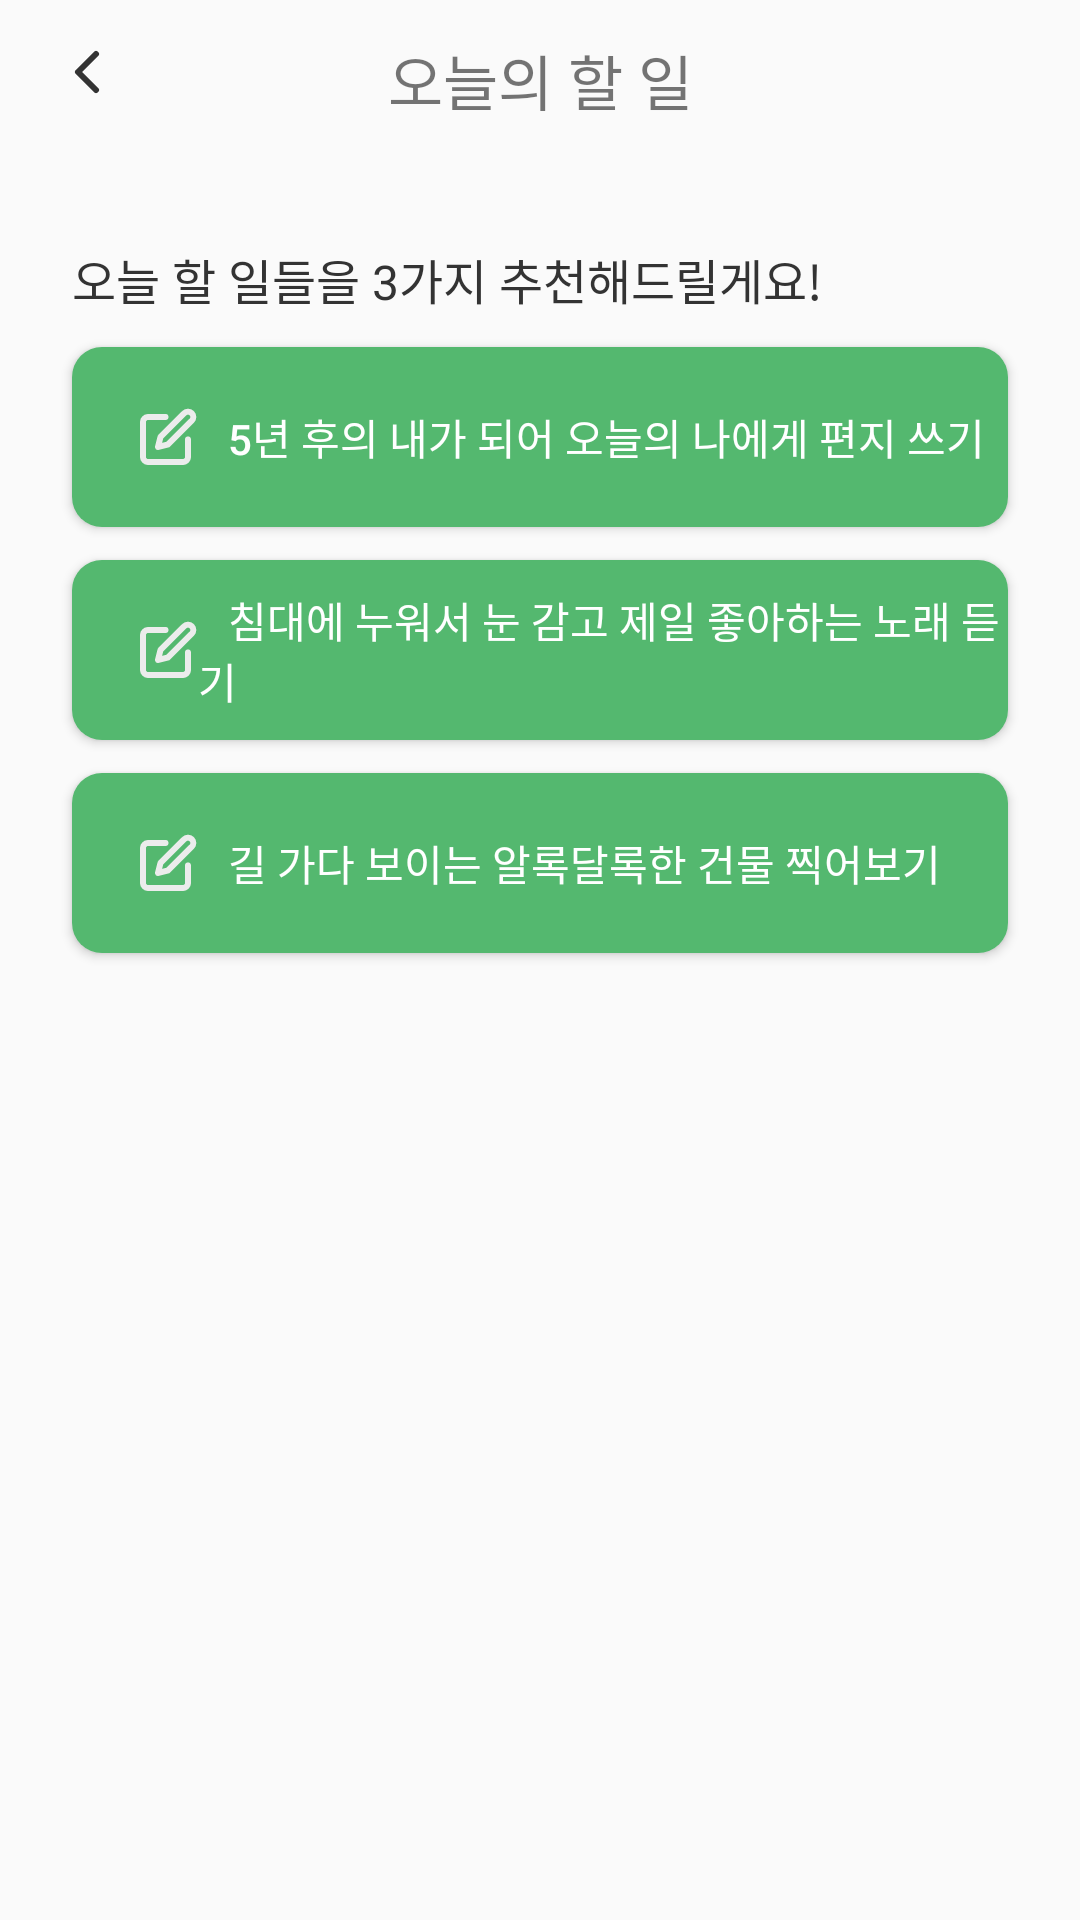

Produce the Android XML layout that renders to this screen, including the resource entries it uses.
<!-- AndroidManifest.xml: application theme Theme.To_Lover -->
<!-- res/layout/fragment_record_todo.xml -->
<?xml version="1.0" encoding="utf-8"?>
<androidx.constraintlayout.widget.ConstraintLayout xmlns:android="http://schemas.android.com/apk/res/android"
    android:layout_width="match_parent"
    android:layout_height="match_parent"
    xmlns:app="http://schemas.android.com/apk/res-auto"
    xmlns:tools="http://schemas.android.com/tools"
    android:background="@color/background">

    <ImageButton
        android:id="@+id/todo_back_btn"
        android:layout_width="24dp"
        android:layout_height="24dp"
        android:src="@drawable/ic_back"
        android:background="@android:color/transparent"
        android:layout_marginStart="17dp"
        android:layout_marginTop="12dp"
        app:layout_constraintStart_toStartOf="parent"
        app:layout_constraintTop_toTopOf="parent" />


    <TextView
        android:id="@+id/todo_title_tv"
        android:layout_width="wrap_content"
        android:layout_height="wrap_content"
        android:layout_marginTop="12dp"
        android:text="오늘의 할 일"
        android:textSize="20sp"
        app:layout_constraintStart_toStartOf="parent"
        app:layout_constraintEnd_toEndOf="parent"
        app:layout_constraintTop_toTopOf="parent" />

    <TextView
        android:id="@+id/todo_content_title_tv"
        android:layout_width="wrap_content"
        android:layout_height="wrap_content"
        android:layout_marginStart="24dp"
        android:layout_marginTop="40dp"
        android:text="오늘 할 일들을 3가지 추천해드릴게요!"
        android:textColor="@color/black"
        android:textSize="16sp"
        app:layout_constraintStart_toStartOf="parent"
        app:layout_constraintTop_toBottomOf="@id/todo_title_tv" />
    
    <androidx.appcompat.widget.AppCompatButton
        android:id="@+id/todo_action1_btn"
        android:layout_width="match_parent"
        android:layout_height="60dp"
        android:layout_marginStart="24dp"
        android:layout_marginEnd="24dp"
        android:layout_marginTop="11dp"
        android:paddingStart="22dp"
        android:background="@drawable/background_highlight_btn"
        android:drawableLeft="@drawable/ic_edit"
        android:textColor="@color/white"
        android:text="   5년 후의 내가 되어 오늘의 나에게 편지 쓰기"
        app:layout_constraintStart_toStartOf="parent"
        app:layout_constraintEnd_toEndOf="parent"
        app:layout_constraintTop_toBottomOf="@id/todo_content_title_tv"
        android:gravity="center_vertical" />

    <androidx.appcompat.widget.AppCompatButton
        android:id="@+id/todo_action2_btn"
        android:layout_width="match_parent"
        android:layout_height="60dp"
        android:layout_marginStart="24dp"
        android:layout_marginEnd="24dp"
        android:layout_marginTop="11dp"
        android:paddingStart="22dp"
        android:background="@drawable/background_highlight_btn"
        android:drawableLeft="@drawable/ic_edit"
        android:textColor="@color/white"
        android:text="   침대에 누워서 눈 감고 제일 좋아하는 노래 듣기"
        app:layout_constraintStart_toStartOf="parent"
        app:layout_constraintEnd_toEndOf="parent"
        app:layout_constraintTop_toBottomOf="@id/todo_action1_btn"
        android:gravity="center_vertical" />

    <androidx.appcompat.widget.AppCompatButton
        android:id="@+id/todo_action3_btn"
        android:layout_width="match_parent"
        android:layout_height="60dp"
        android:layout_marginStart="24dp"
        android:layout_marginEnd="24dp"
        android:layout_marginTop="11dp"
        android:paddingStart="22dp"
        android:background="@drawable/background_highlight_btn"
        android:drawableLeft="@drawable/ic_edit"
        android:textColor="@color/white"
        android:text="   길 가다 보이는 알록달록한 건물 찍어보기"
        app:layout_constraintStart_toStartOf="parent"
        app:layout_constraintEnd_toEndOf="parent"
        app:layout_constraintTop_toBottomOf="@id/todo_action2_btn"
        android:gravity="center_vertical" />

</androidx.constraintlayout.widget.ConstraintLayout>
<!-- resources referenced by this layout -->
<resources>
  <color name="background">#FAFAFA</color>
  <color name="black">#333333</color>
  <color name="white">#FFFFFFFF</color>
  <!-- drawable background_highlight_btn (drawable) -->
  <?xml version="1.0" encoding="utf-8"?>
  <selector xmlns:android="http://schemas.android.com/apk/res/android">
      <item android:state_enabled="true">
          <shape>
              <solid android:color="@color/highlight" />
              <corners android:radius="10dp">
              </corners>
          </shape>
      </item>
  </selector>
  <!-- drawable ic_back (drawable) -->
  <vector xmlns:android="http://schemas.android.com/apk/res/android"
      android:width="24dp"
      android:height="24dp"
      android:viewportWidth="24"
      android:viewportHeight="24">
    <path
        android:pathData="M15,18L9,12L15,6"
        android:strokeLineJoin="round"
        android:strokeWidth="2"
        android:fillColor="#00000000"
        android:strokeColor="#333333"
        android:strokeLineCap="round"/>
  </vector>
  <!-- drawable ic_edit (drawable) -->
  <vector xmlns:android="http://schemas.android.com/apk/res/android"
      android:width="20dp"
      android:height="20dp"
      android:viewportWidth="20"
      android:viewportHeight="20">
    <group>
      <clip-path
          android:pathData="M0,0h20v20h-20z"/>
      <path
          android:pathData="M9.167,3.333H3.333C2.891,3.333 2.467,3.509 2.155,3.821C1.842,4.134 1.667,4.558 1.667,5V16.667C1.667,17.109 1.842,17.532 2.155,17.845C2.467,18.158 2.891,18.333 3.333,18.333H15C15.442,18.333 15.866,18.158 16.179,17.845C16.491,17.532 16.667,17.109 16.667,16.667V10.833"
          android:strokeLineJoin="round"
          android:strokeWidth="2"
          android:fillColor="#00000000"
          android:strokeColor="#ECECEC"
          android:strokeLineCap="round"/>
      <path
          android:pathData="M15.417,2.083C15.748,1.752 16.198,1.566 16.667,1.566C17.136,1.566 17.585,1.752 17.917,2.083C18.248,2.415 18.434,2.865 18.434,3.333C18.434,3.802 18.248,4.252 17.917,4.583L10,12.5L6.667,13.333L7.5,10L15.417,2.083Z"
          android:strokeLineJoin="round"
          android:strokeWidth="2"
          android:fillColor="#00000000"
          android:strokeColor="#ECECEC"
          android:strokeLineCap="round"/>
    </group>
  </vector>
  <style name="Theme.To_Lover" parent="Theme.MaterialComponents.DayNight.DarkActionBar">
          
          <item name="colorPrimary">@color/purple_500</item>
          <item name="colorPrimaryVariant">@color/purple_700</item>
          <item name="colorOnPrimary">@color/white</item>
          
          <item name="colorSecondary">@color/teal_200</item>
          <item name="colorSecondaryVariant">@color/teal_700</item>
          <item name="colorOnSecondary">@color/black</item>
          
          <item name="android:statusBarColor" tools:targetApi="l">?attr/colorPrimaryVariant</item>
          
  
          <item name="windowActionBar">false</item>
          <item name="windowNoTitle">true</item>
      </style>
  <color name="highlight">#54B86F</color>
  <color name="purple_500">#FF6200EE</color>
  <color name="purple_700">#FF3700B3</color>
  <color name="teal_200">#FF03DAC5</color>
  <color name="teal_700">#FF018786</color>
</resources>
